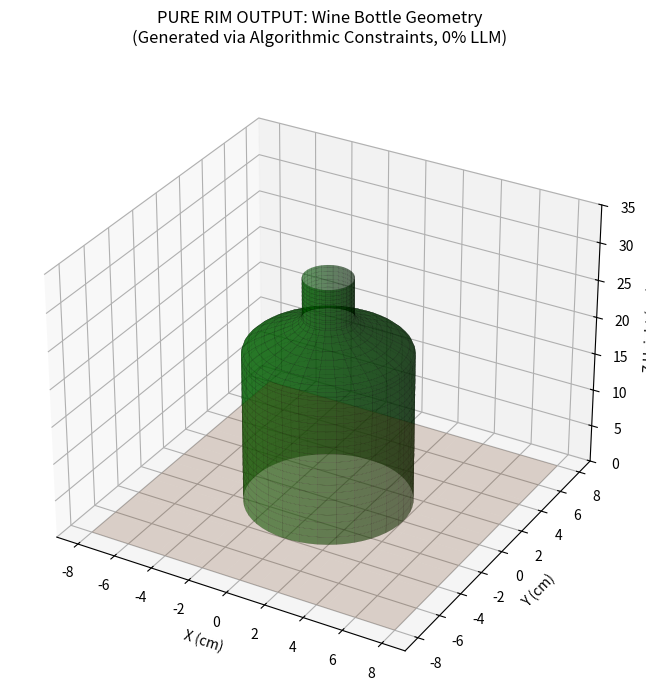

This chart was generated by the following Python code:
import numpy as np
import matplotlib.pyplot as plt
from mpl_toolkits.mplot3d import Axes3D

# 1. Define the RIM Mathematical Constraints for a Wine Bottle
height_body = 20.0
height_shoulder = 25.0
height_neck = 30.0

radius_body = 4.0
radius_neck = 1.2

# 2. Generate the exact geometry points
# Z-axis points
z_body = np.linspace(0, height_body, 40)
z_shoulder = np.linspace(height_body, height_shoulder, 20)
z_neck = np.linspace(height_shoulder, height_neck, 20)
z_all = np.concatenate([z_body, z_shoulder, z_neck])

# Radius calculations for each section
r_body = np.full_like(z_body, radius_body)
# Smooth trigonometric curve for the shoulder taper
r_shoulder = radius_neck + (radius_body - radius_neck) * 0.5 * (1 + np.cos(np.pi * (z_shoulder - height_body) / (height_shoulder - height_body)))
r_neck = np.full_like(z_neck, radius_neck)
r_all = np.concatenate([r_body, r_shoulder, r_neck])

# 3. Create the 3D Meshgrid
theta = np.linspace(0, 2 * np.pi, 60)
theta_grid, z_grid = np.meshgrid(theta, z_all)
r_grid, _ = np.meshgrid(r_all, theta)
# Correct orientation for the radius grid
r_grid = r_grid.T 

x_grid = r_grid * np.cos(theta_grid)
y_grid = r_grid * np.sin(theta_grid)

# 4. Plot the pure algorithmic output
fig = plt.figure(figsize=(8, 10))
ax = fig.add_subplot(111, projection='3d')

# Plot the table surface (Z=0)
table_x, table_y = np.meshgrid(np.linspace(-8, 8, 10), np.linspace(-8, 8, 10))
table_z = np.zeros_like(table_x)
ax.plot_surface(table_x, table_y, table_z, alpha=0.2, color='saddlebrown')

# Plot the bottle geometry
ax.plot_surface(x_grid, y_grid, z_grid, alpha=0.6, color='darkgreen', edgecolor='black', linewidth=0.1)

ax.set_title("PURE RIM OUTPUT: Wine Bottle Geometry\n(Generated via Algorithmic Constraints, 0% LLM)", pad=20)
ax.set_xlabel("X (cm)")
ax.set_ylabel("Y (cm)")
ax.set_zlabel("Z Height (cm)")
ax.set_zlim(0, 35)

output_path = r"C:\Users\priya\.gemini\antigravity\brain\28daef6c-1072-44c5-9aec-2f6f2c6ac4ff\pure_rim_wine_bottle.png"
plt.savefig(output_path, dpi=300, bbox_inches='tight')
print(f"Image saved to {output_path}")
